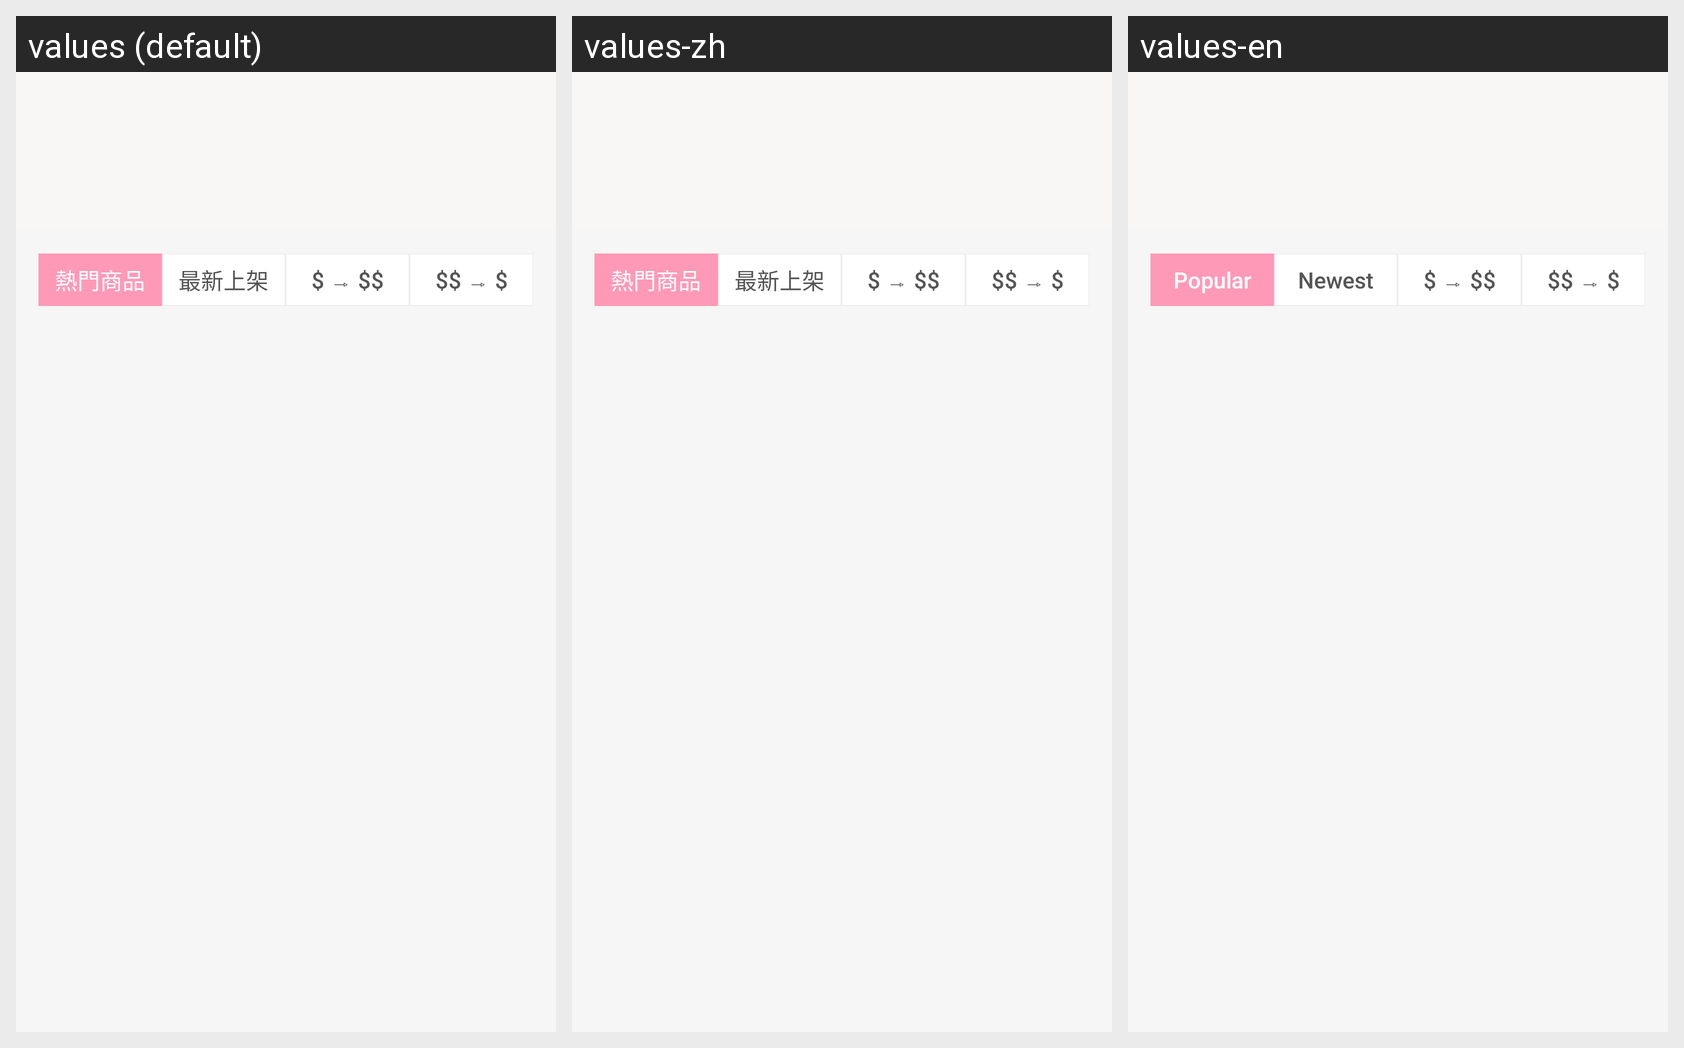

Strings drawn on this Android screen and how each of the app's shown locales translates them:
Android screen res/layout/category_feed_view_header.xml rendered under 3 locales, left to right: values (default), values-zh, values-en. Device: Nexus 5 (rendered at 1080×1920; each locale shown at half size, 540×960, under a caption strip naming it); theme AppTheme.
Strings drawn on this screen, with the default value and each locale's value (text and hints the layout hard-codes, and strings that could not be matched under every locale, appear in the picture but are not listed):

filter_popular
  values: 熱門商品
  values-zh: 熱門商品
  values-en: Popular

filter_newest
  values: 最新上架
  values-zh: 最新上架
  values-en: Newest

filter_price_low_high
  values: $ ⇾ $$
  values-zh: $ ⇾ $$
  values-en: $ ⇾ $$

filter_price_high_low
  values: $$ ⇾ $
  values-zh: $$ ⇾ $
  values-en: $$ ⇾ $
